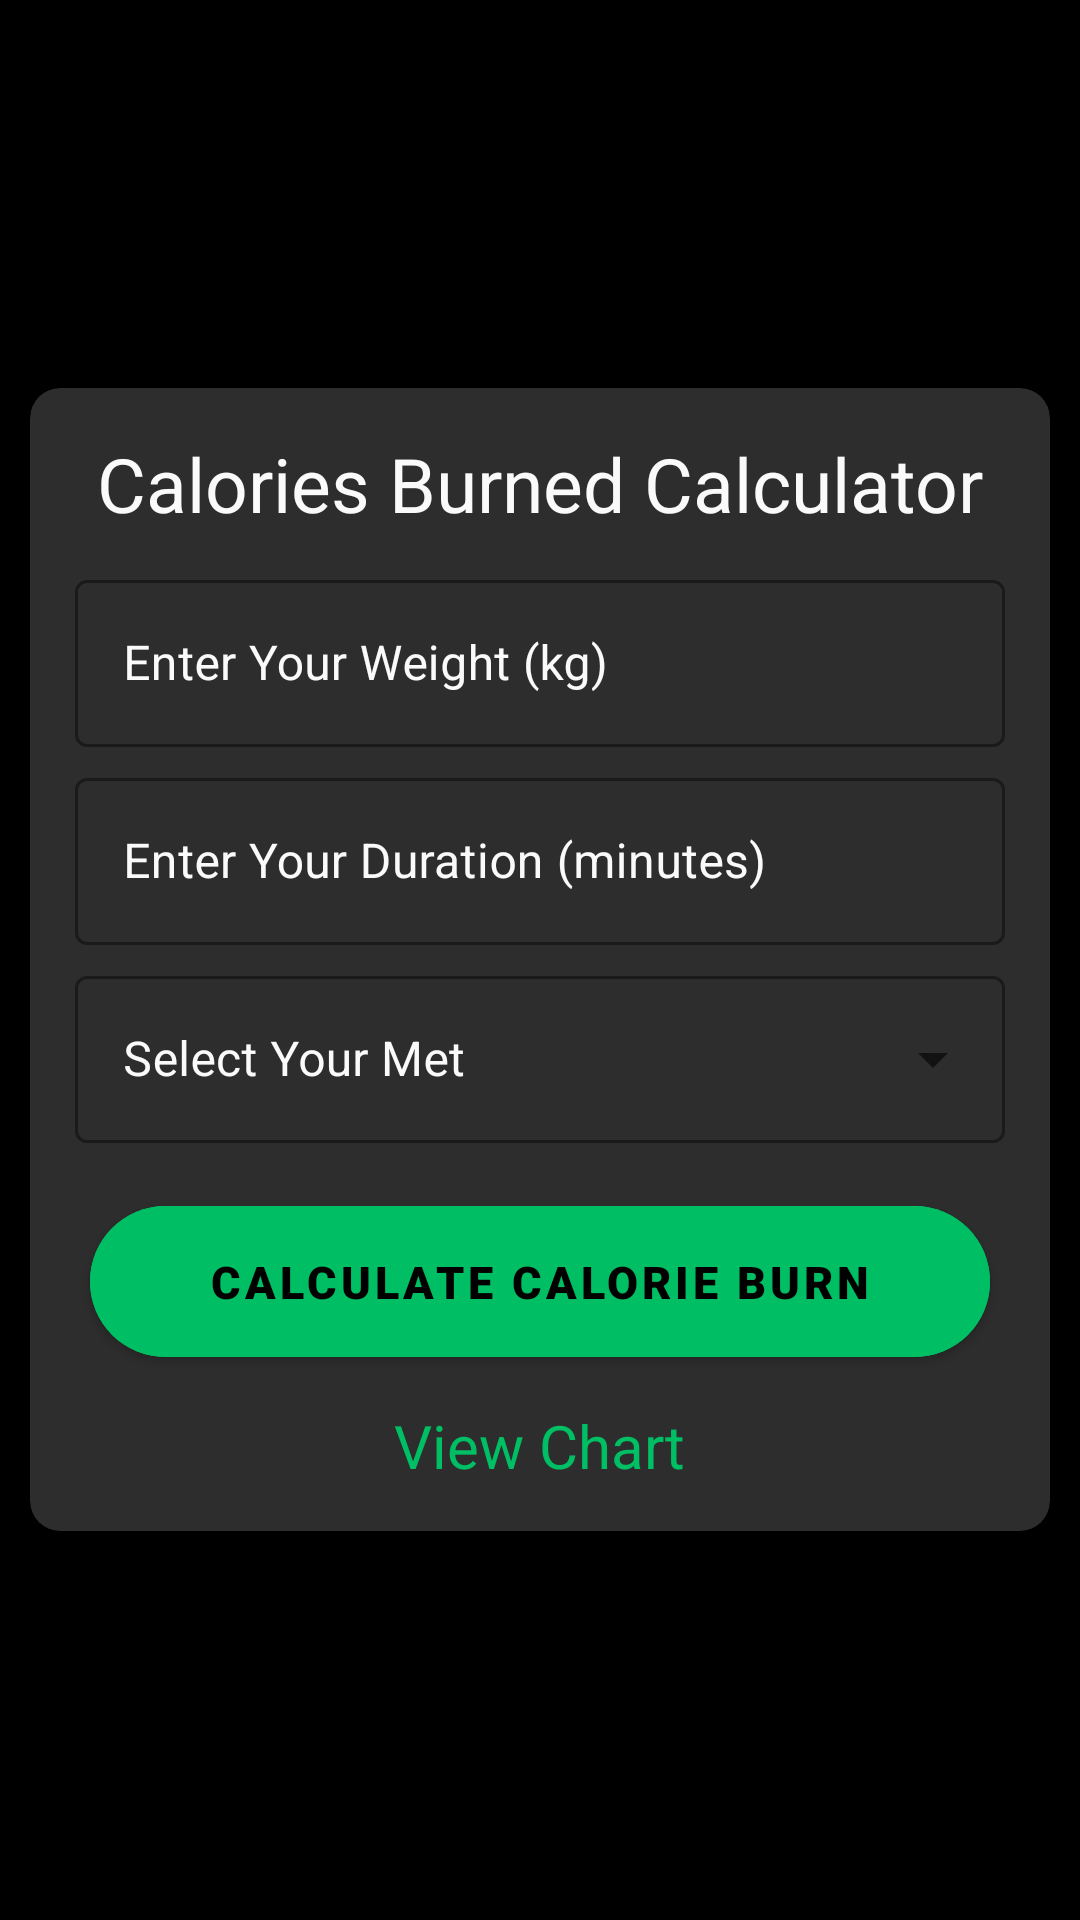

Here is an Android app screen rendered from its layout file. Give the layout XML and the strings, colors and styles it references.
<!-- AndroidManifest.xml: application theme Theme.Health_And_Fitness -->
<!-- res/layout/activity_calorie_burn.xml -->
<?xml version="1.0" encoding="utf-8"?>
<RelativeLayout xmlns:android="http://schemas.android.com/apk/res/android"
    xmlns:app="http://schemas.android.com/apk/res-auto"
    xmlns:tools="http://schemas.android.com/tools"
    android:layout_width="match_parent"
    android:layout_height="match_parent"
    android:background="@color/black"
    android:orientation="vertical"
    tools:context=".Health_Calculator.Calorie_Burn">


    <androidx.cardview.widget.CardView
        android:layout_width="match_parent"
        android:layout_height="wrap_content"
        android:layout_centerInParent="true"
        android:layout_gravity="center_vertical"
        android:layout_marginStart="10dp"
        android:layout_marginEnd="10dp"
        android:backgroundTint="@color/lblack"
        app:cardCornerRadius="10dp"
        app:cardElevation="10dp">

        <androidx.appcompat.widget.LinearLayoutCompat
            android:layout_width="match_parent"
            android:layout_height="wrap_content"
            android:orientation="vertical">

            <TextView
                android:layout_width="match_parent"
                android:layout_height="wrap_content"
                android:layout_marginTop="15dp"
                android:gravity="center"
                android:text="@string/calories_burned_calculator"
                android:textColor="@color/white"
                android:textSize="25sp" />

            <com.google.android.material.textfield.TextInputLayout
                android:id="@+id/cb_weight_field"
                style="@style/Widget.MaterialComponents.TextInputLayout.OutlinedBox"
                android:layout_width="match_parent"
                android:layout_height="wrap_content"
                android:layout_marginStart="15dp"
                android:layout_marginTop="10dp"
                android:layout_marginEnd="15dp"
                android:hint="@string/enter_your_weight_kg"
                android:textColorHint="@color/white"
                app:boxStrokeColor="@color/green"
                app:boxStrokeErrorColor="@color/error"
                app:counterTextColor="@color/green"
                app:errorIconTint="@color/error"
                app:errorTextAppearance="@color/error"
                app:errorTextColor="@color/error"
                app:hintTextColor="@color/green">

                <com.google.android.material.textfield.TextInputEditText
                    android:id="@+id/cb_weight"
                    android:layout_width="match_parent"
                    android:layout_height="wrap_content"
                    android:inputType="numberDecimal"
                    android:textColor="@color/white"
                    android:textCursorDrawable="@drawable/cursor_color" />

            </com.google.android.material.textfield.TextInputLayout>


            <com.google.android.material.textfield.TextInputLayout
                android:id="@+id/cb_distance_field"
                style="@style/Widget.MaterialComponents.TextInputLayout.OutlinedBox"
                android:layout_width="match_parent"
                android:layout_height="wrap_content"
                android:layout_marginStart="15dp"
                android:layout_marginTop="5dp"
                android:layout_marginEnd="15dp"
                android:hint="@string/enter_your_duration_minutes"
                android:textColorHint="@color/white"
                app:boxStrokeColor="@color/green"
                app:boxStrokeErrorColor="@color/error"
                app:counterTextColor="@color/green"
                app:errorIconTint="@color/error"
                app:errorTextAppearance="@color/error"
                app:errorTextColor="@color/error"
                app:hintTextColor="@color/green">

                <com.google.android.material.textfield.TextInputEditText
                    android:id="@+id/cb_distance"
                    android:layout_width="match_parent"
                    android:layout_height="wrap_content"
                    android:inputType="numberDecimal"
                    android:textColor="@color/white"
                    android:textCursorDrawable="@drawable/cursor_color" />

            </com.google.android.material.textfield.TextInputLayout>

            <com.google.android.material.textfield.TextInputLayout
                android:id="@+id/cb_met_field"
                style="@style/Widget.MaterialComponents.TextInputLayout.OutlinedBox.ExposedDropdownMenu"
                android:layout_width="match_parent"
                android:layout_height="wrap_content"
                android:layout_marginStart="15dp"
                android:layout_marginTop="5dp"
                android:layout_marginEnd="15dp"
                android:hint="@string/select_your_met"
                android:textColorHint="@color/white"
                app:boxStrokeColor="@color/green"
                app:counterTextColor="@color/green"
                app:hintTextColor="@color/green">

                <AutoCompleteTextView
                    android:id="@+id/cb_met"
                    android:layout_width="match_parent"
                    android:layout_height="wrap_content"
                    android:focusable="false"
                    android:focusableInTouchMode="false"
                    android:inputType="none"
                    android:textColor="@color/white"
                    android:textCursorDrawable="@drawable/cursor_color" />

            </com.google.android.material.textfield.TextInputLayout>

            <com.google.android.material.button.MaterialButton
                android:id="@+id/btn_cb"
                android:layout_width="match_parent"
                android:layout_height="wrap_content"
                android:layout_centerHorizontal="true"
                android:layout_marginStart="20dp"
                android:layout_marginTop="15dp"
                android:layout_marginEnd="20dp"
                android:backgroundTint="@color/green"
                android:fontFamily="sans-serif-black"
                android:padding="15dp"
                android:text="@string/calculate_calorie_burn"
                android:textColor="@color/black"
                android:textSize="15dp"
                app:cornerRadius="30dp" />

            <TextView
                android:id="@+id/cb_chart"
                android:layout_width="wrap_content"
                android:layout_height="wrap_content"
                android:layout_gravity="center"
                android:layout_marginTop="10dp"
                android:layout_marginBottom="15dp"
                android:text="@string/view_chart"
                android:textColor="@color/green"
                android:textSize="20sp" />

        </androidx.appcompat.widget.LinearLayoutCompat>


    </androidx.cardview.widget.CardView>
</RelativeLayout>
<!-- resources referenced by this layout -->
<resources>
  <color name="black">#FF000000</color>
  <color name="error">#CF6679</color>
  <color name="green">#00BE64</color>
  <color name="lblack">#2D2D2D</color>
  <color name="white">#FAFAFA</color>
  <string name="calculate_calorie_burn">Calculate Calorie Burn</string>
  <string name="calories_burned_calculator">Calories Burned Calculator</string>
  <string name="enter_your_duration_minutes">Enter Your Duration (minutes)</string>
  <string name="enter_your_weight_kg">Enter Your Weight (kg)</string>
  <string name="select_your_met">Select Your Met</string>
  <string name="view_chart">View Chart</string>
  <style name="Theme.Health_And_Fitness" parent="Theme.MaterialComponents.DayNight.DarkActionBar">
          
          <item name="colorPrimary">@color/green</item>
          <item name="colorPrimaryVariant">@color/black</item>
          <item name="colorOnPrimary">@color/lblack</item>
          <item name="colorPrimaryContainer">@color/white</item>
          
          <item name="colorSecondary">@color/green</item>
          <item name="colorSecondaryVariant">@color/teal_700</item>
          <item name="colorOnSecondary">@color/black</item>
          
          <item name="android:statusBarColor">?attr/colorPrimaryVariant</item>
          
          <item name="android:navigationBarColor">@color/black</item>
          <item name="alertDialogTheme">@style/Theme.Health_And_Fitness.MaterialAlertDialog</item>
      </style>
  <color name="teal_700">#FF018786</color>
  <style name="Theme.Health_And_Fitness.MaterialAlertDialog" parent="@style/ThemeOverlay.MaterialComponents.MaterialAlertDialog">
          <item name="dialogCornerRadius">10dp</item>
  
      </style>
</resources>
